3-way image classification set "dataset" from GitHub (zakyfawwaz/Penyakit-Daun-Jagung); label vocabulary: hawar, karat, sehat.

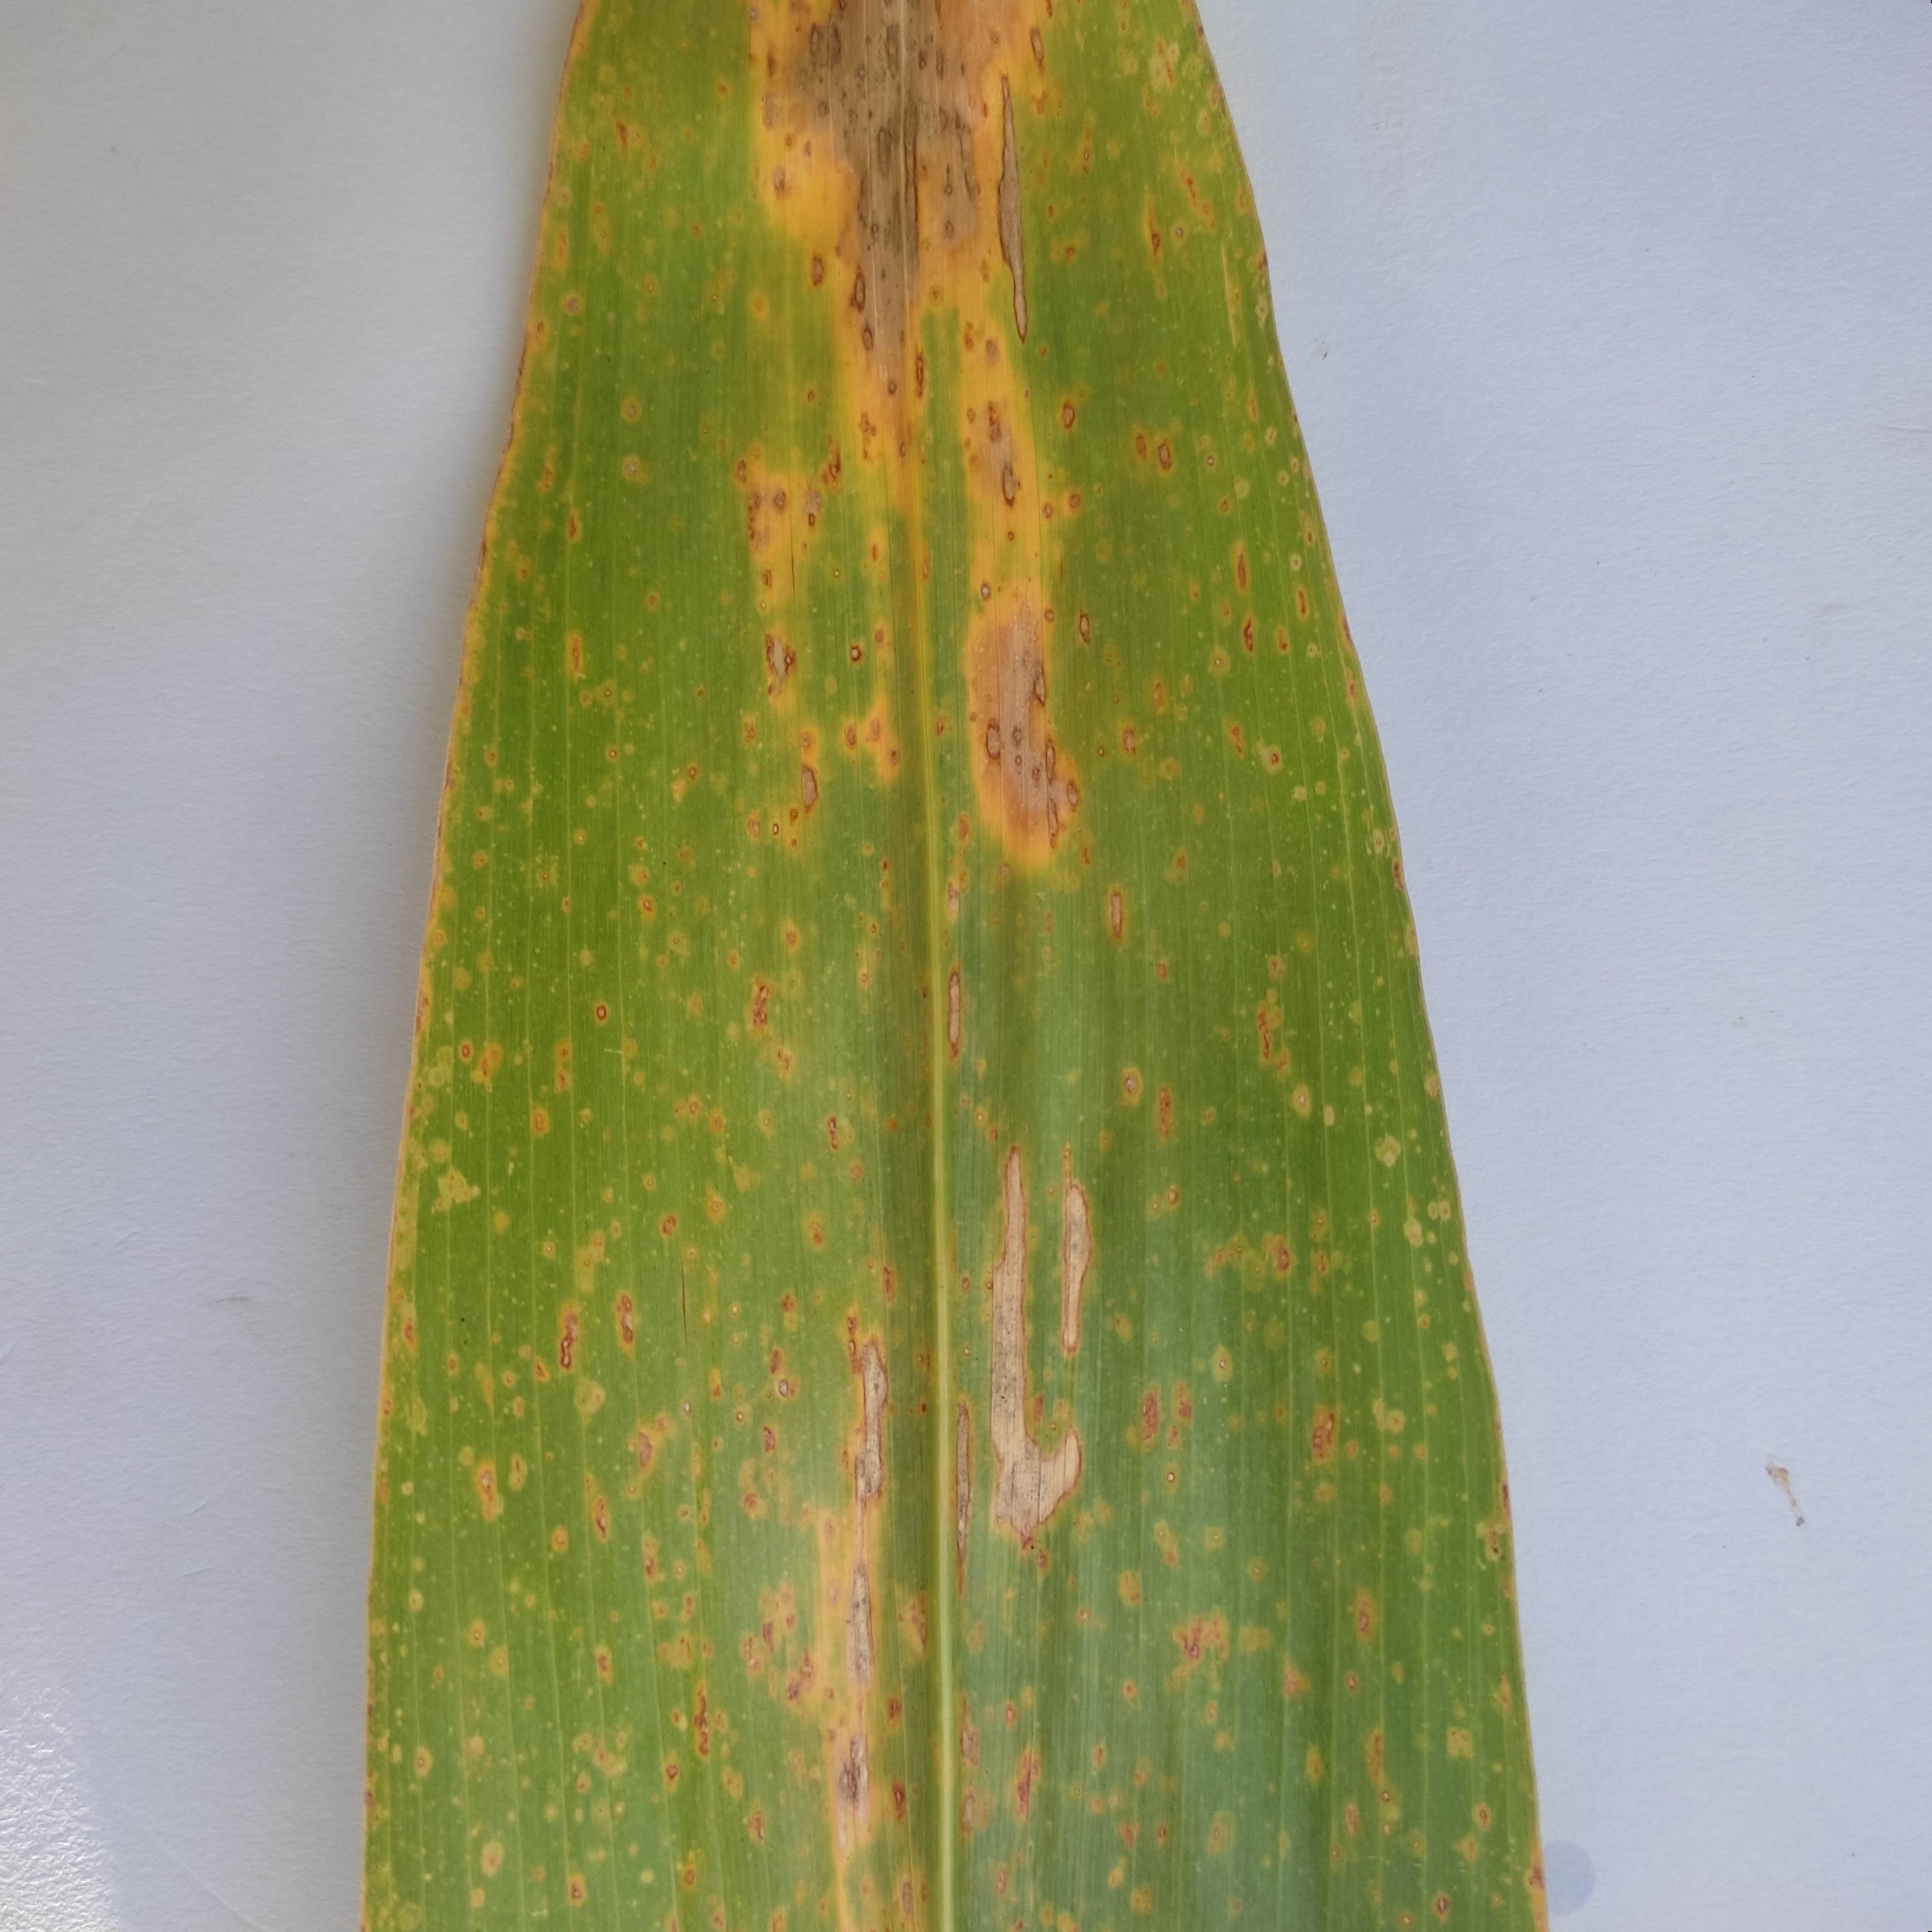
Label: hawar

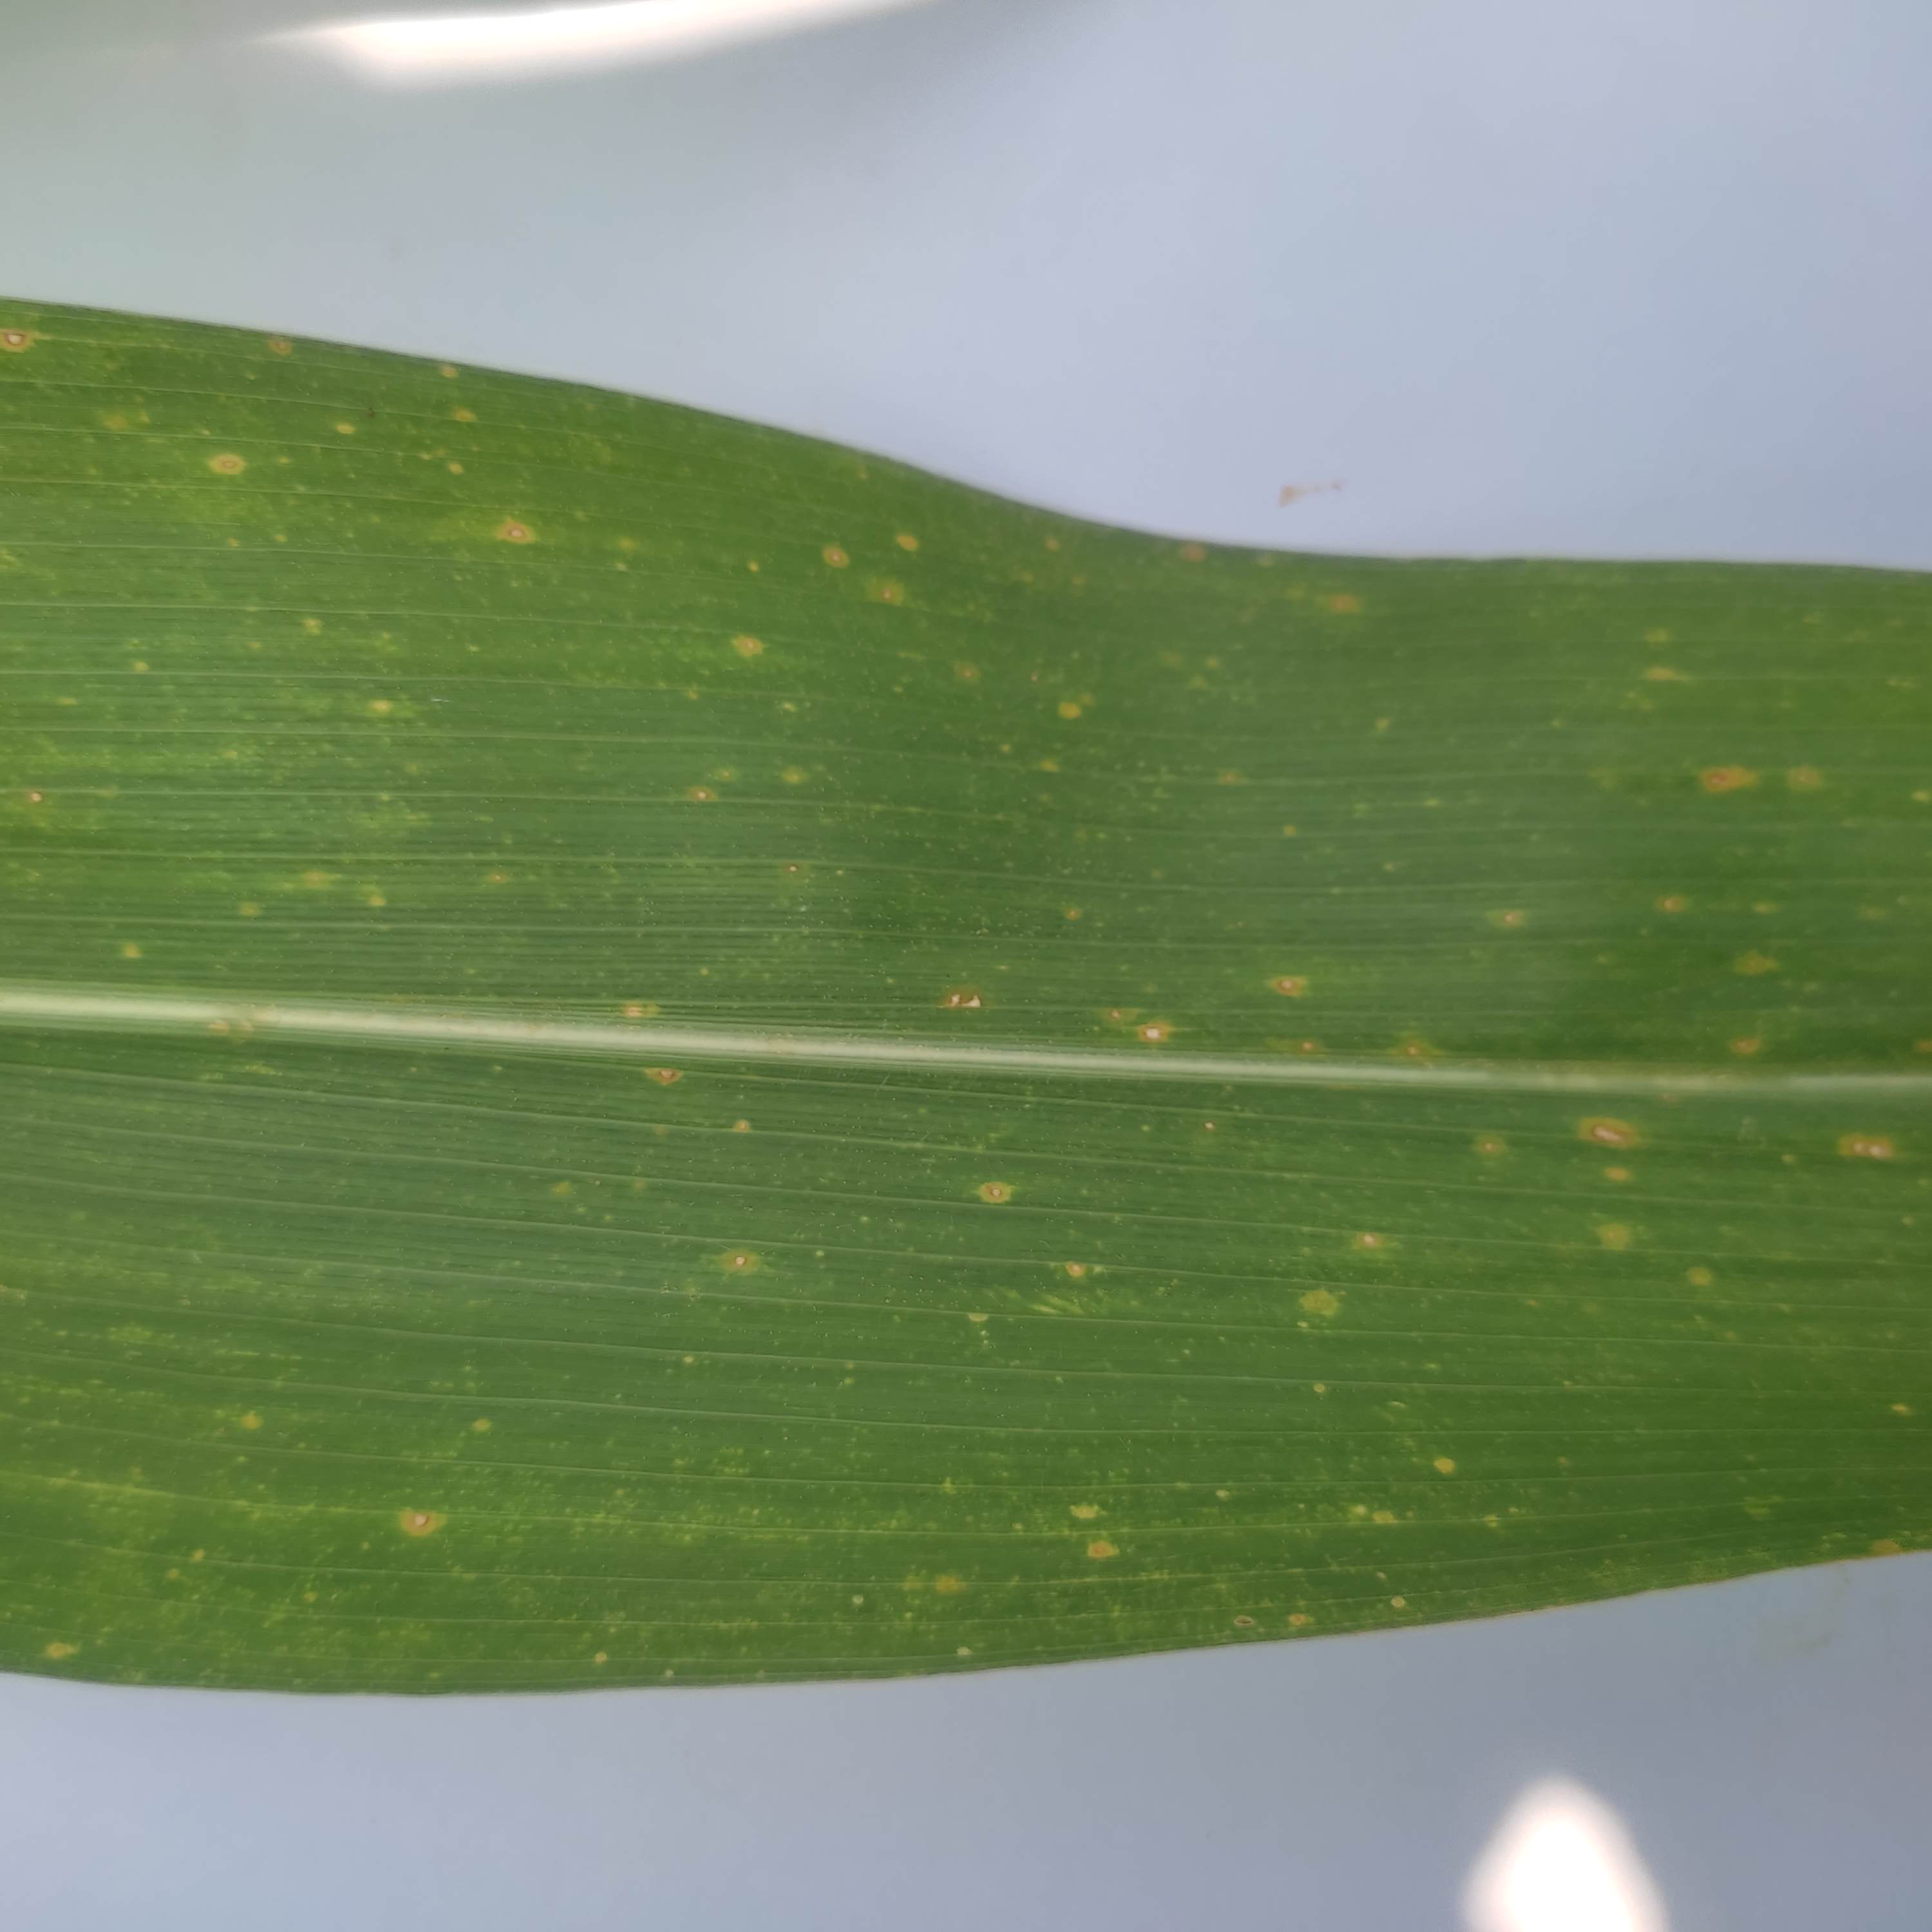
Label: karat

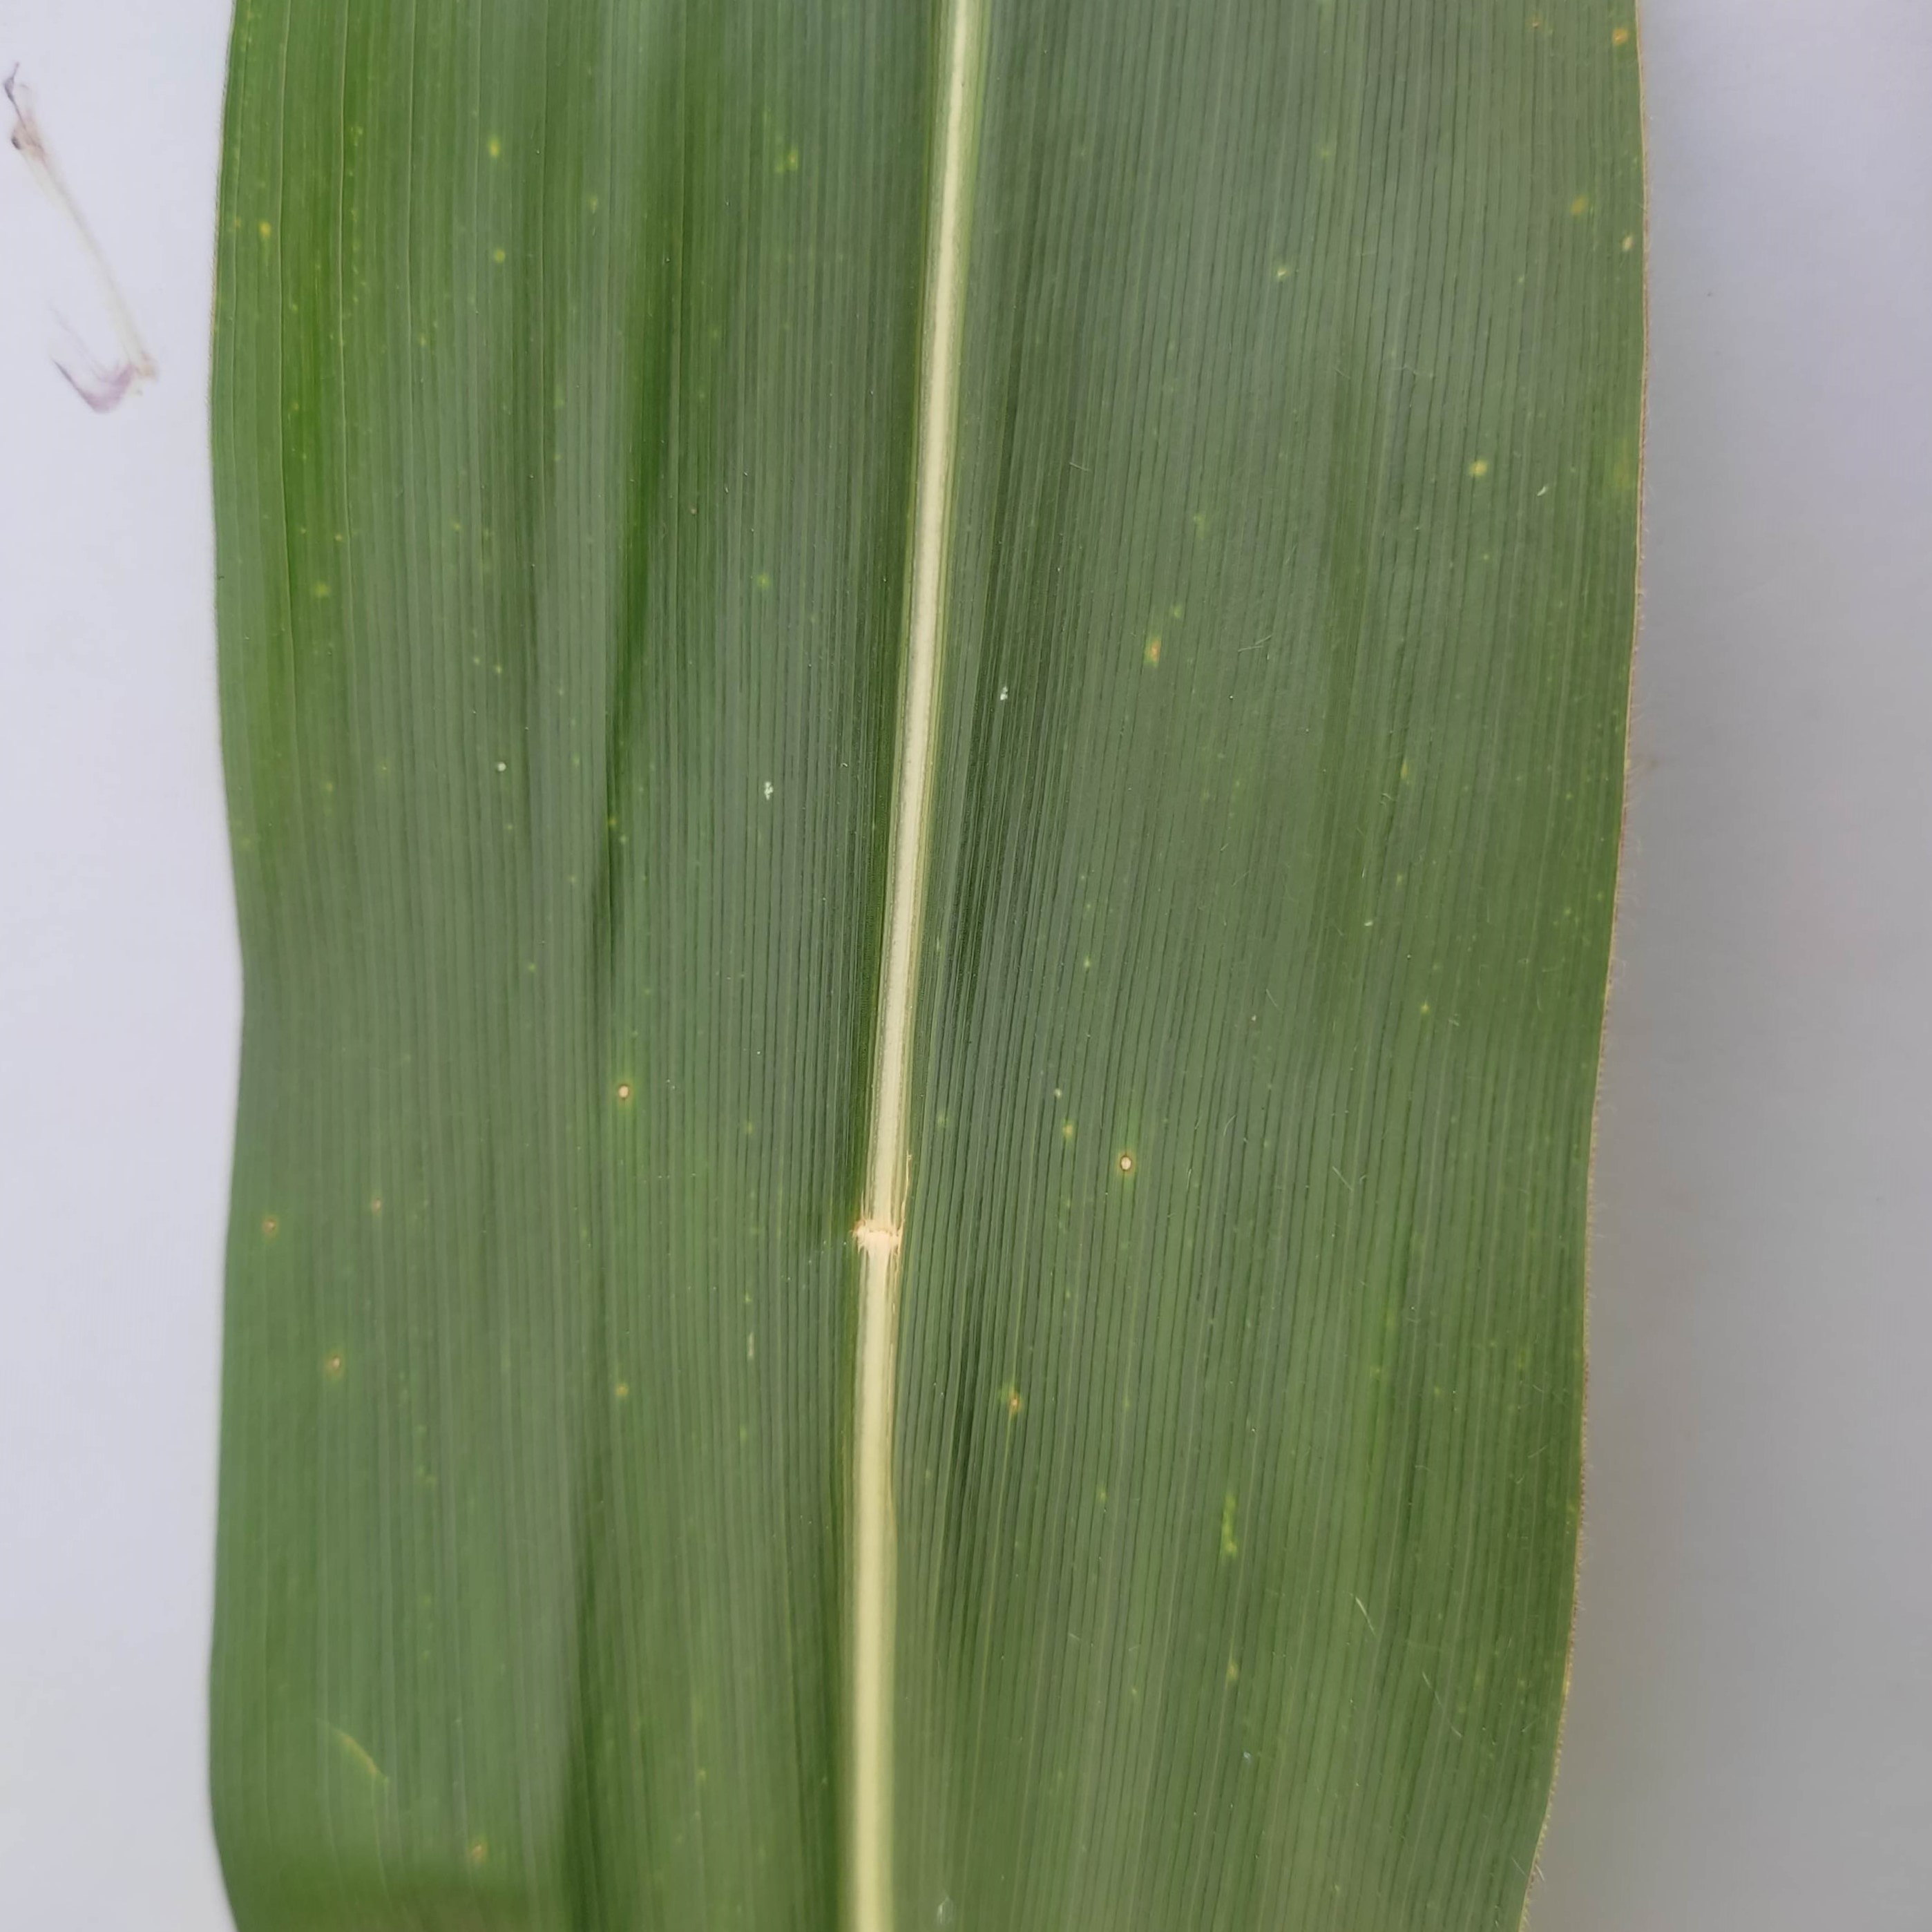
Label: sehat

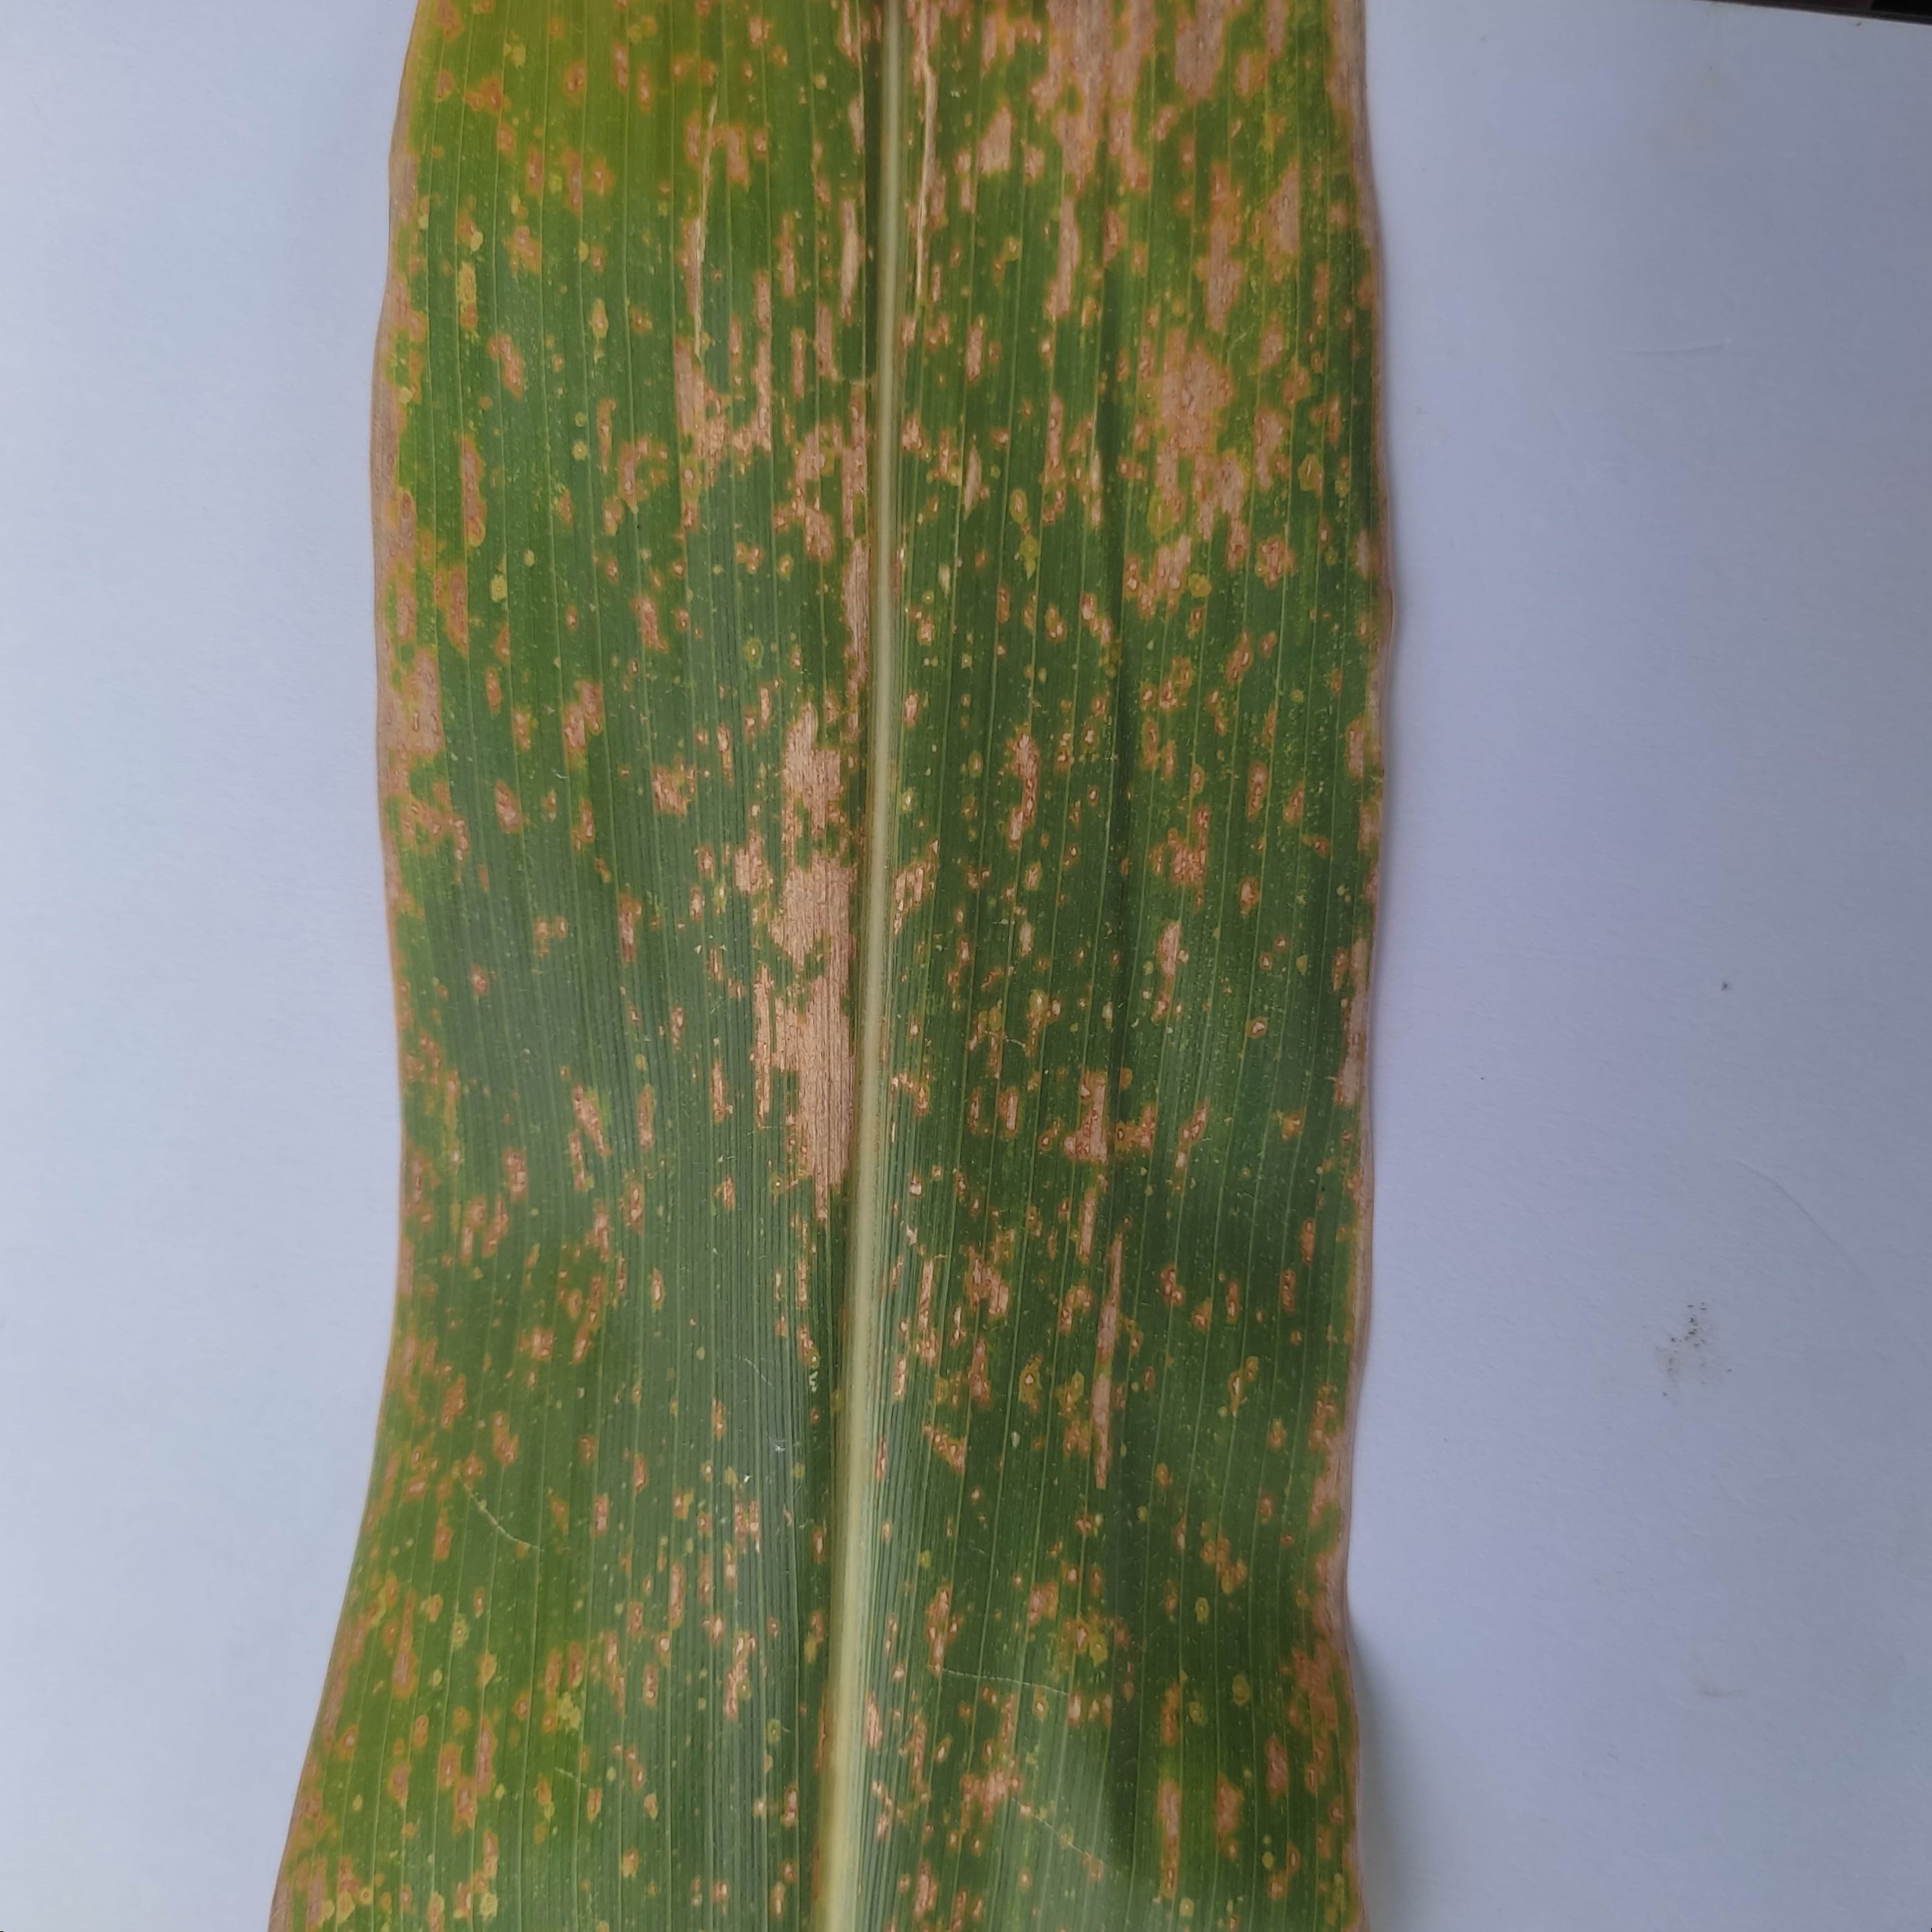
Label: hawar

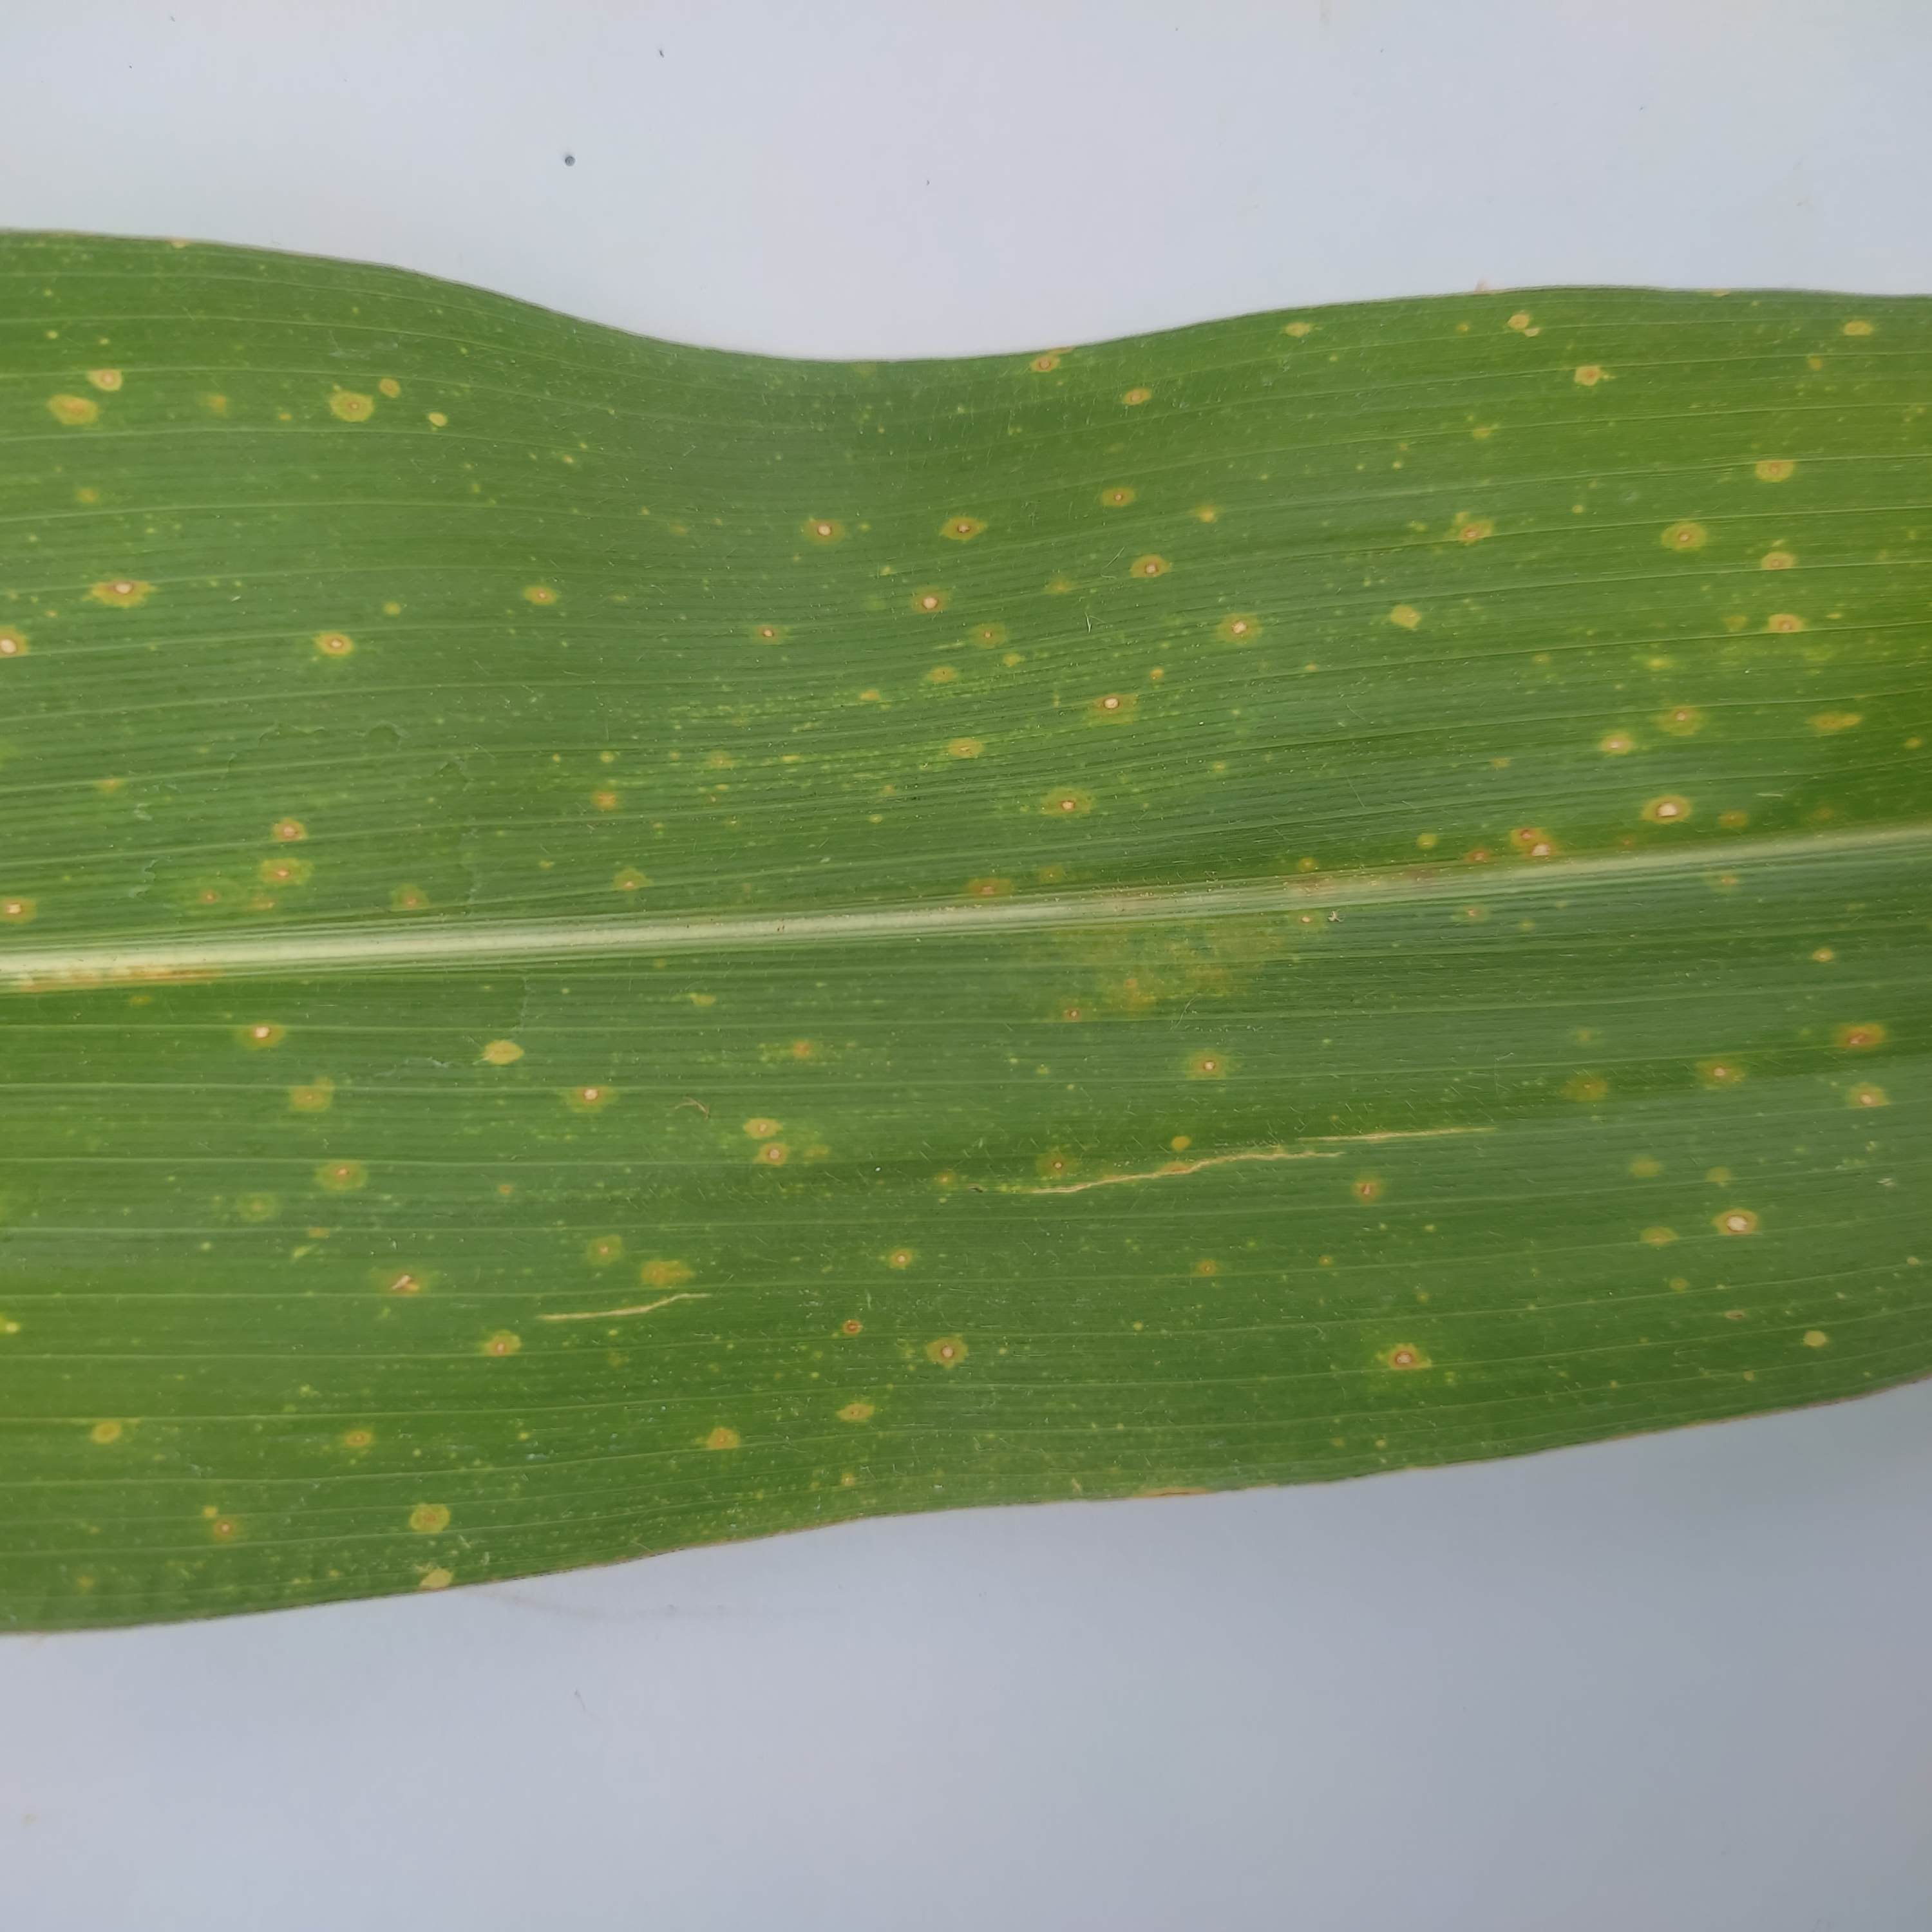
Label: karat

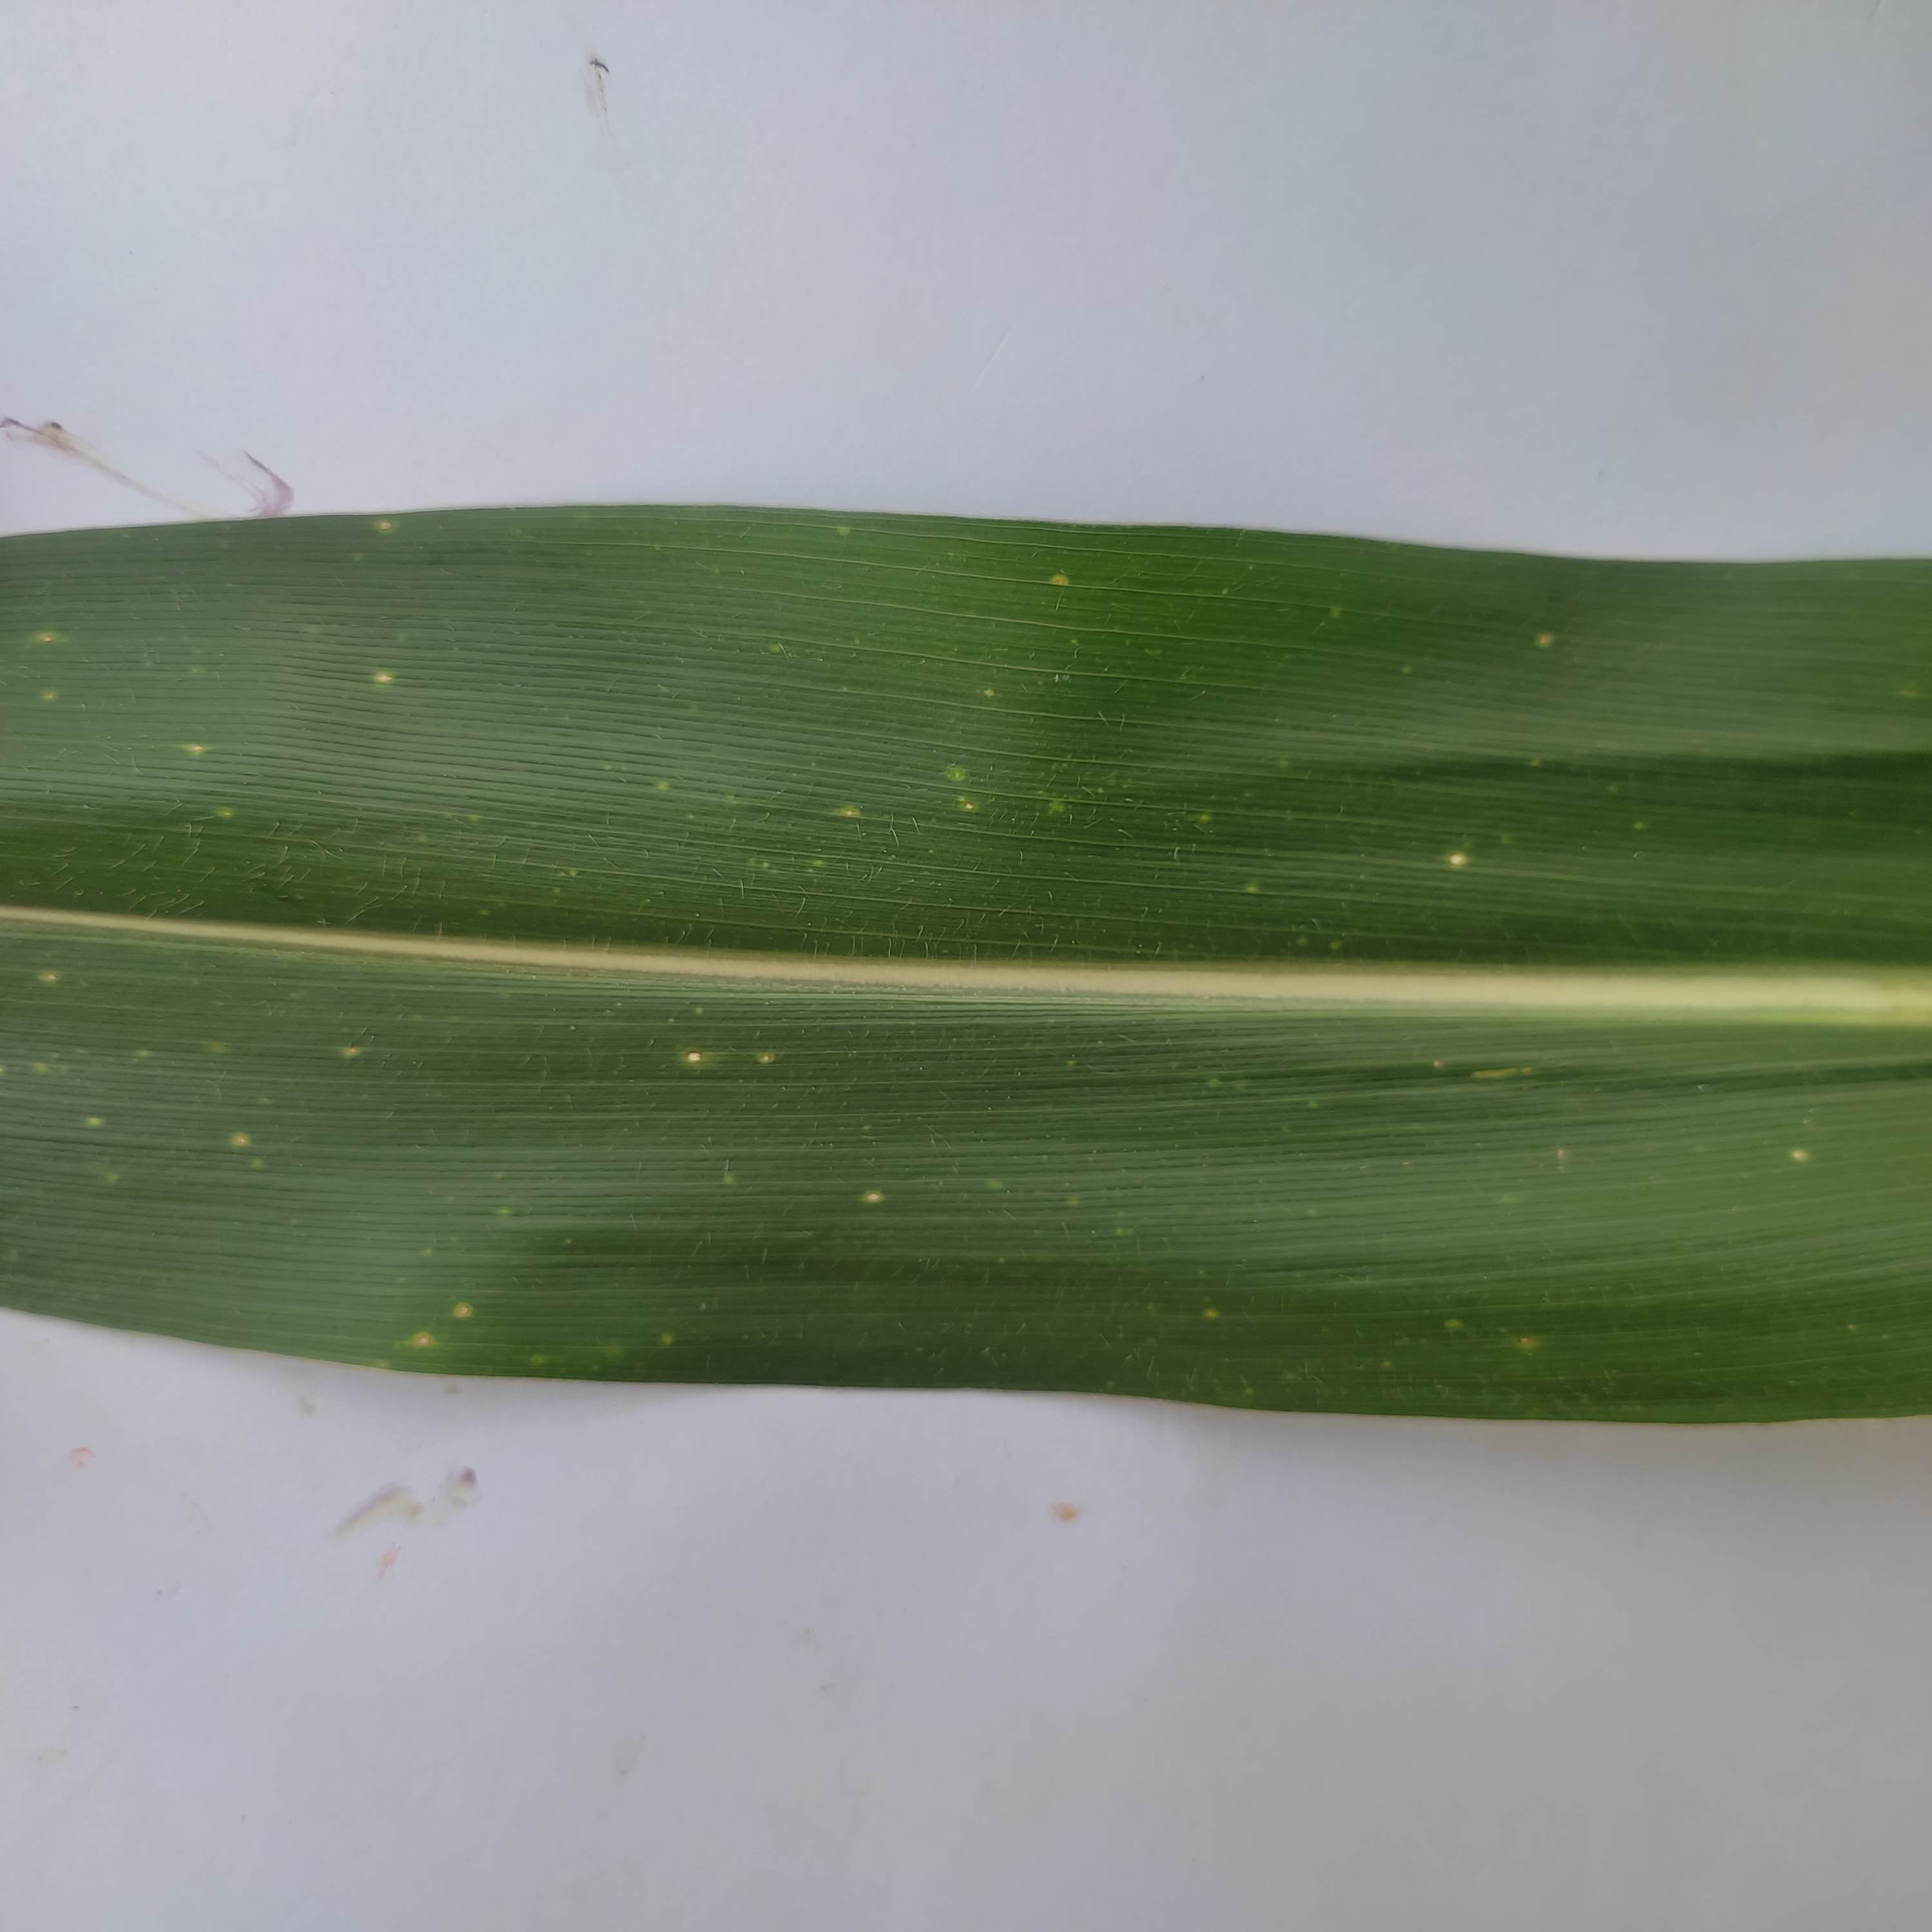
Label: sehat
